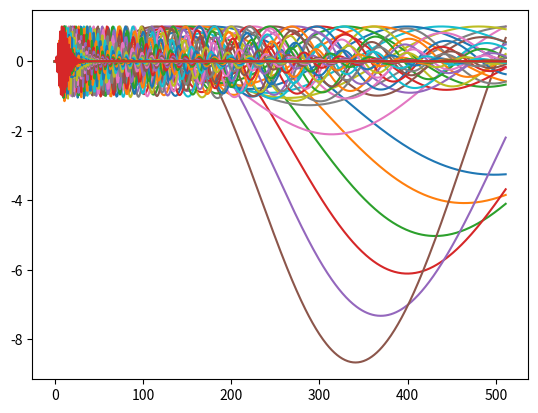

Generate this figure with matplotlib:
import numpy as np
from scipy.signal import gammatone
from matplotlib import pyplot as plt

# from modules.normalization import max_norm


def make_filterbank(n_filters, kernel_size):
    return np.stack([
        gammatone(
            freq=x, 
            ftype='fir', 
            order=4, 
            numtaps=kernel_size, 
            fs=22050)[0] for x in np.geomspace(20, 11000, n_filters)
        ], axis=0)


if __name__ == '__main__':
    bank = make_filterbank(64, 512)
    bank = bank / (bank.max(axis=1, keepdims=True) + 1e-8)
    # spec = np.abs(np.fft.rfft(bank, axis=-1, norm='ortho'))

    for filt in bank:
        plt.plot(filt)
        plt.show()